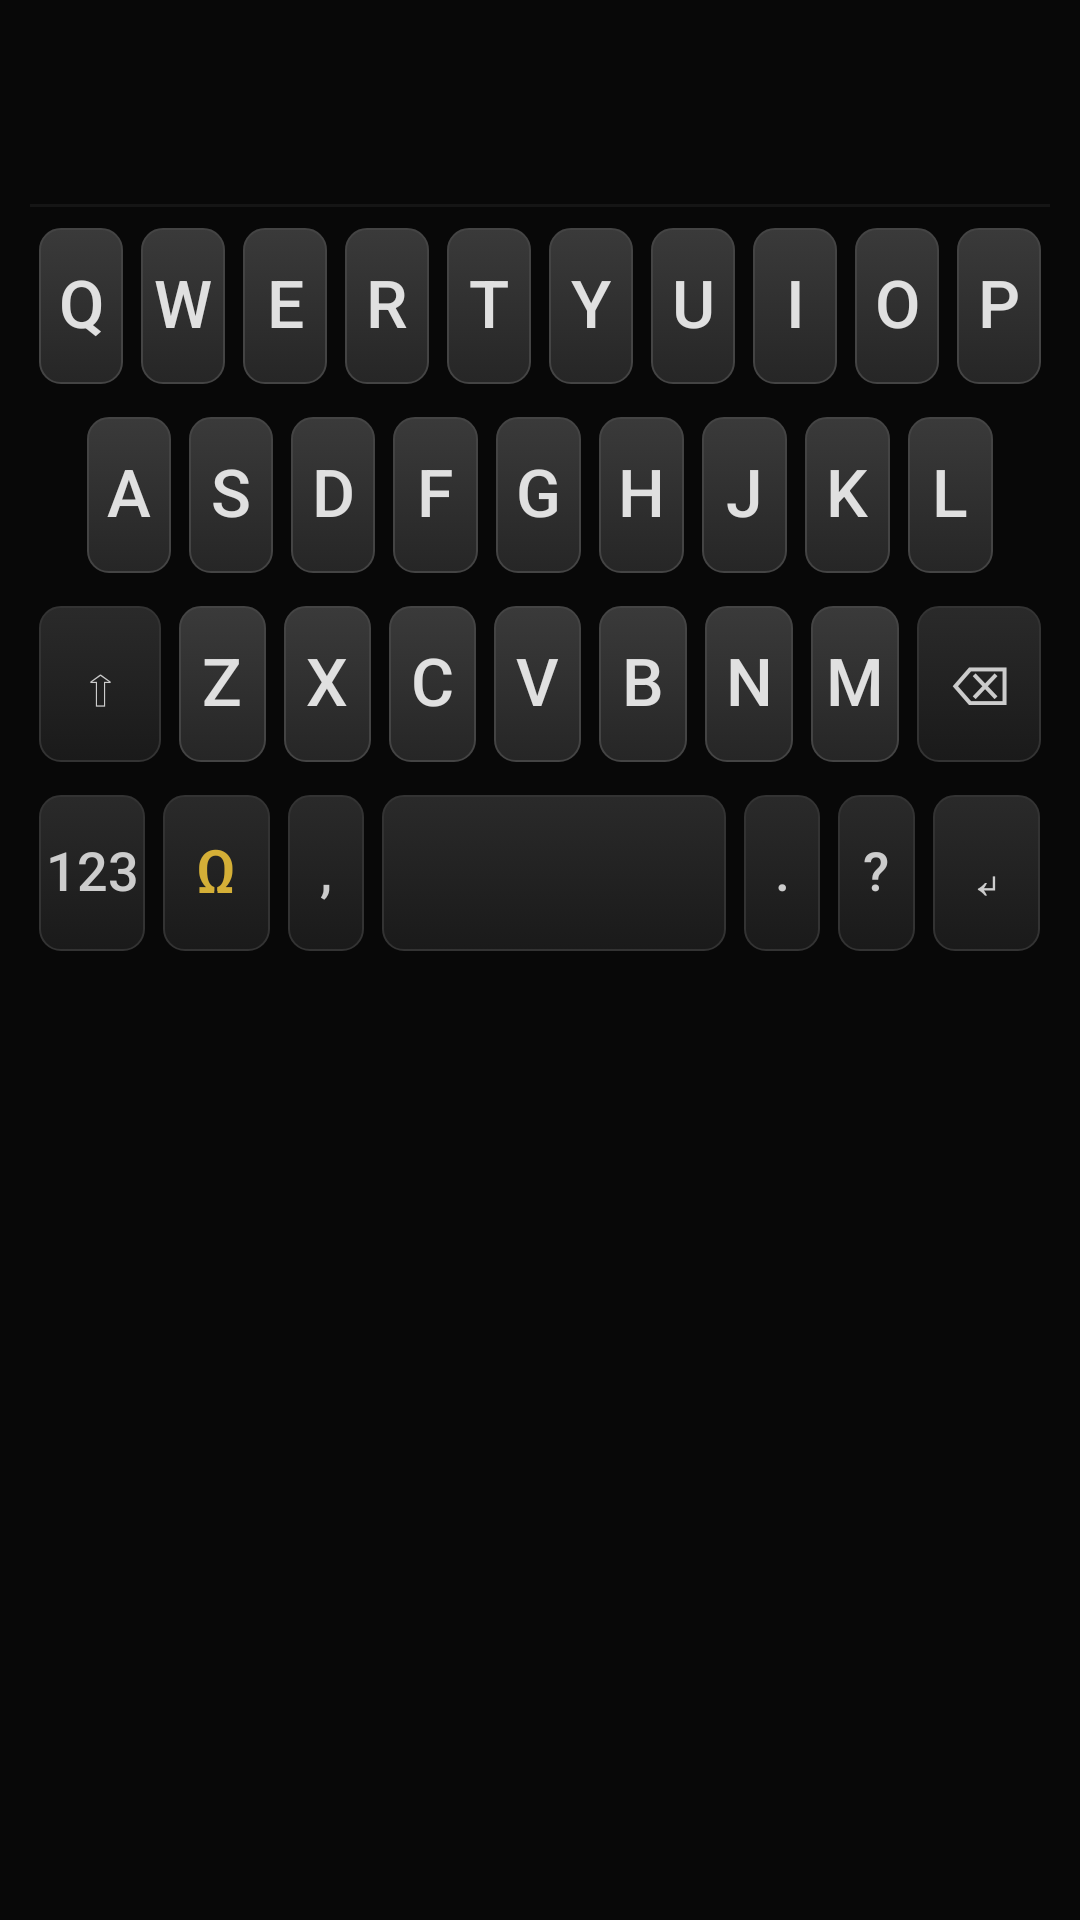

Produce the Android XML layout that renders to this screen, including the resource entries it uses.
<!-- AndroidManifest.xml: application theme AppTheme -->
<!-- res/layout/keyboard_view.xml -->
<?xml version="1.0" encoding="utf-8"?>
<FrameLayout xmlns:android="http://schemas.android.com/apk/res/android"
    android:id="@+id/keyboard_container"
    android:layout_width="match_parent"
    android:layout_height="wrap_content"
    android:background="#080808"
    android:paddingStart="@dimen/keyboard_padding_h"
    android:paddingEnd="@dimen/keyboard_padding_h"
    android:paddingTop="@dimen/keyboard_padding_top"
    android:paddingBottom="@dimen/keyboard_padding_bottom">

    
    <LinearLayout
        android:id="@+id/keyboard_content"
        android:layout_width="match_parent"
        android:layout_height="wrap_content"
        android:orientation="vertical">

        
        <LinearLayout
            android:layout_width="match_parent"
            android:layout_height="@dimen/suggestion_row_height"
            android:orientation="horizontal"
            android:gravity="center_vertical"
            android:paddingStart="2dp"
            android:paddingEnd="2dp"
            android:layout_marginBottom="4dp">

            <TextView
                android:id="@+id/typed_word"
                android:layout_width="wrap_content"
                android:layout_height="match_parent"
                android:gravity="center"
                android:paddingStart="8dp"
                android:paddingEnd="8dp"
                android:text=""
                android:textColor="#E0E0E0"
                android:textColorHint="#D4AF37"
                android:textSize="15sp"
                android:fontFamily="sans-serif-medium"
                android:maxLength="22"
                android:ellipsize="end"
                android:maxLines="1" />

            <HorizontalScrollView
                android:id="@+id/suggestion_scroll"
                android:layout_width="0dp"
                android:layout_height="match_parent"
                android:layout_weight="1"
                android:scrollbars="none">

                <LinearLayout
                    android:id="@+id/suggestion_row"
                    android:layout_width="wrap_content"
                    android:layout_height="match_parent"
                    android:orientation="horizontal"
                    android:gravity="center_vertical"
                    android:clipChildren="false"
                    android:clipToPadding="false" />
            </HorizontalScrollView>

            
            <Button
                android:id="@+id/key_collapse"
                android:layout_width="38dp"
                android:layout_height="match_parent"
                android:layout_marginStart="4dp"
                android:background="@drawable/accent_key_bg"
                android:text="▼"
                android:textColor="#D4AF37"
                android:textSize="13sp"
                android:visibility="gone" />
        </LinearLayout>

        
        <View
            android:layout_width="match_parent"
            android:layout_height="1dp"
            android:background="#151515"
            android:layout_marginBottom="4dp" />

        
        <LinearLayout
            android:layout_width="match_parent"
            android:layout_height="@dimen/key_row_height"
            android:orientation="horizontal"
            android:gravity="center"
            android:layout_marginBottom="@dimen/row_gap">

            <Button android:id="@+id/key_q" style="@style/KeyButton" android:text="q" />
            <Button android:id="@+id/key_w" style="@style/KeyButton" android:text="w" />
            <Button android:id="@+id/key_e" style="@style/KeyButton" android:text="e" />
            <Button android:id="@+id/key_r" style="@style/KeyButton" android:text="r" />
            <Button android:id="@+id/key_t" style="@style/KeyButton" android:text="t" />
            <Button android:id="@+id/key_y" style="@style/KeyButton" android:text="y" />
            <Button android:id="@+id/key_u" style="@style/KeyButton" android:text="u" />
            <Button android:id="@+id/key_i" style="@style/KeyButton" android:text="i" />
            <Button android:id="@+id/key_o" style="@style/KeyButton" android:text="o" />
            <Button android:id="@+id/key_p" style="@style/KeyButton" android:text="p" />
        </LinearLayout>

        
        <LinearLayout
            android:layout_width="match_parent"
            android:layout_height="@dimen/key_row_height"
            android:orientation="horizontal"
            android:gravity="center"
            android:paddingStart="16dp"
            android:paddingEnd="16dp"
            android:layout_marginBottom="@dimen/row_gap">

            <Button android:id="@+id/key_a" style="@style/KeyButton" android:text="a" />
            <Button android:id="@+id/key_s" style="@style/KeyButton" android:text="s" />
            <Button android:id="@+id/key_d" style="@style/KeyButton" android:text="d" />
            <Button android:id="@+id/key_f" style="@style/KeyButton" android:text="f" />
            <Button android:id="@+id/key_g" style="@style/KeyButton" android:text="g" />
            <Button android:id="@+id/key_h" style="@style/KeyButton" android:text="h" />
            <Button android:id="@+id/key_j" style="@style/KeyButton" android:text="j" />
            <Button android:id="@+id/key_k" style="@style/KeyButton" android:text="k" />
            <Button android:id="@+id/key_l" style="@style/KeyButton" android:text="l" />
        </LinearLayout>

        
        <LinearLayout
            android:layout_width="match_parent"
            android:layout_height="@dimen/key_row_height"
            android:orientation="horizontal"
            android:gravity="center"
            android:layout_marginBottom="@dimen/row_gap">

            <Button android:id="@+id/key_shift" style="@style/KeyButtonWide" android:text="⇧" />
            <Button android:id="@+id/key_z" style="@style/KeyButton" android:text="z" />
            <Button android:id="@+id/key_x" style="@style/KeyButton" android:text="x" />
            <Button android:id="@+id/key_c" style="@style/KeyButton" android:text="c" />
            <Button android:id="@+id/key_v" style="@style/KeyButton" android:text="v" />
            <Button android:id="@+id/key_b" style="@style/KeyButton" android:text="b" />
            <Button android:id="@+id/key_n" style="@style/KeyButton" android:text="n" />
            <Button android:id="@+id/key_m" style="@style/KeyButton" android:text="m" />
            <Button android:id="@+id/key_backspace" style="@style/KeyButtonWide" android:text="⌫" />
        </LinearLayout>

        
        <LinearLayout
            android:layout_width="match_parent"
            android:layout_height="@dimen/key_row_height"
            android:orientation="horizontal"
            android:gravity="center">

            <Button android:id="@+id/key_symbols" style="@style/KeyButtonWide" android:text="123" />
            <Button android:id="@+id/key_puni" style="@style/KeyButtonPuni" android:text="Ω" />
            <Button android:id="@+id/key_comma" style="@style/KeyButtonPunct" android:text="," />
            <Button android:id="@+id/key_space" style="@style/KeyButtonSpace" android:text="" />
            <Button android:id="@+id/key_period" style="@style/KeyButtonPunct" android:text="." />
            <Button android:id="@+id/key_question" style="@style/KeyButtonPunct" android:text="?" />
            <Button android:id="@+id/key_return" style="@style/KeyButtonWide" android:text="↵" />
        </LinearLayout>

        
        <View
            android:id="@+id/bottom_spacer"
            android:layout_width="match_parent"
            android:layout_height="@dimen/system_bar_spacer"
            android:background="@android:color/transparent" />
    </LinearLayout>
</FrameLayout>
<!-- resources referenced by this layout -->
<resources>
  <dimen name="key_row_height">58dp</dimen>
  <dimen name="keyboard_padding_bottom">20dp</dimen>
  <dimen name="keyboard_padding_h">10dp</dimen>
  <dimen name="keyboard_padding_top">6dp</dimen>
  <dimen name="row_gap">5dp</dimen>
  <dimen name="suggestion_row_height">58dp</dimen>
  <dimen name="system_bar_spacer">16dp</dimen>
  <style name="KeyButtonPunct" parent="KeyButton">
          <item name="android:layout_weight">1</item>
          <item name="android:textSize">18sp</item>
          <item name="android:textColor">#cccccc</item>
          <item name="android:background">@drawable/key_special_bg</item>
      </style>
  <style name="KeyButtonPuni" parent="KeyButtonWide">
          <item name="android:textColor">#D4AF37</item>
          <item name="android:textSize">20sp</item>
          <item name="android:background">@drawable/key_special_bg</item>
      </style>
  <style name="KeyButtonSpace" parent="KeyButton">
          <item name="android:layout_weight">4.5</item>
          <item name="android:background">@drawable/key_special_bg</item>
      </style>
  <style name="KeyButtonWide" parent="KeyButton">
          <item name="android:layout_weight">1.4</item>
          <item name="android:textSize">18sp</item>
          <item name="android:textColor">#cccccc</item>
          <item name="android:background">@drawable/key_special_bg</item>
      </style>
  <style name="AppTheme" parent="Theme.AppCompat.Light.DarkActionBar">
          <item name="colorPrimary">@color/colorPrimary</item>
          <item name="colorPrimaryDark">@color/colorPrimaryDark</item>
          <item name="colorAccent">@color/colorAccent</item>
      </style>
  <dimen name="key_text_size">22sp</dimen>
  <!-- drawable key_bg (drawable) -->
  <?xml version="1.0" encoding="utf-8"?>
  <selector xmlns:android="http://schemas.android.com/apk/res/android">
      <item android:state_pressed="true" android:drawable="@drawable/key_pressed" />
      <item android:drawable="@drawable/key_normal" />
  </selector>
  <dimen name="key_margin">3dp</dimen>
  <!-- drawable key_special_bg (drawable) -->
  <?xml version="1.0" encoding="utf-8"?>
  <selector xmlns:android="http://schemas.android.com/apk/res/android">
      <item android:state_pressed="true" android:drawable="@drawable/key_special_pressed" />
      <item android:drawable="@drawable/key_special_normal" />
  </selector>
  <!-- drawable key_pressed (drawable) -->
  <?xml version="1.0" encoding="utf-8"?>
  <shape xmlns:android="http://schemas.android.com/apk/res/android"
      android:shape="rectangle">
      <solid android:color="#151515" />
      <corners android:radius="7dp" />
      <stroke android:width="1.5dp" android:color="#D4AF37" />
  </shape>
  <!-- drawable key_normal (drawable) -->
  <?xml version="1.0" encoding="utf-8"?>
  <shape xmlns:android="http://schemas.android.com/apk/res/android"
      android:shape="rectangle">
      <gradient
          android:startColor="#3a3a3a"
          android:endColor="#262626"
          android:angle="270" />
      <corners android:radius="7dp" />
      <stroke android:width="0.5dp" android:color="#444444" />
  </shape>
  <!-- drawable key_special_pressed (drawable) -->
  <?xml version="1.0" encoding="utf-8"?>
  <shape xmlns:android="http://schemas.android.com/apk/res/android"
      android:shape="rectangle">
      <solid android:color="#0f0f0f" />
      <corners android:radius="7dp" />
      <stroke android:width="1.5dp" android:color="#D4AF37" />
  </shape>
  <!-- drawable key_special_normal (drawable) -->
  <?xml version="1.0" encoding="utf-8"?>
  <shape xmlns:android="http://schemas.android.com/apk/res/android"
      android:shape="rectangle">
      <gradient
          android:startColor="#2a2a2a"
          android:endColor="#1a1a1a"
          android:angle="270" />
      <corners android:radius="7dp" />
      <stroke android:width="0.5dp" android:color="#333333" />
  </shape>
  <!-- not gathered from this repository: default colours our renderer supplied (Android Studio template values) -->
  <color name="colorPrimary">#FF6200EE</color>
  <color name="colorPrimaryDark">#FF3700B3</color>
  <color name="colorAccent">#FF03DAC5</color>
</resources>
